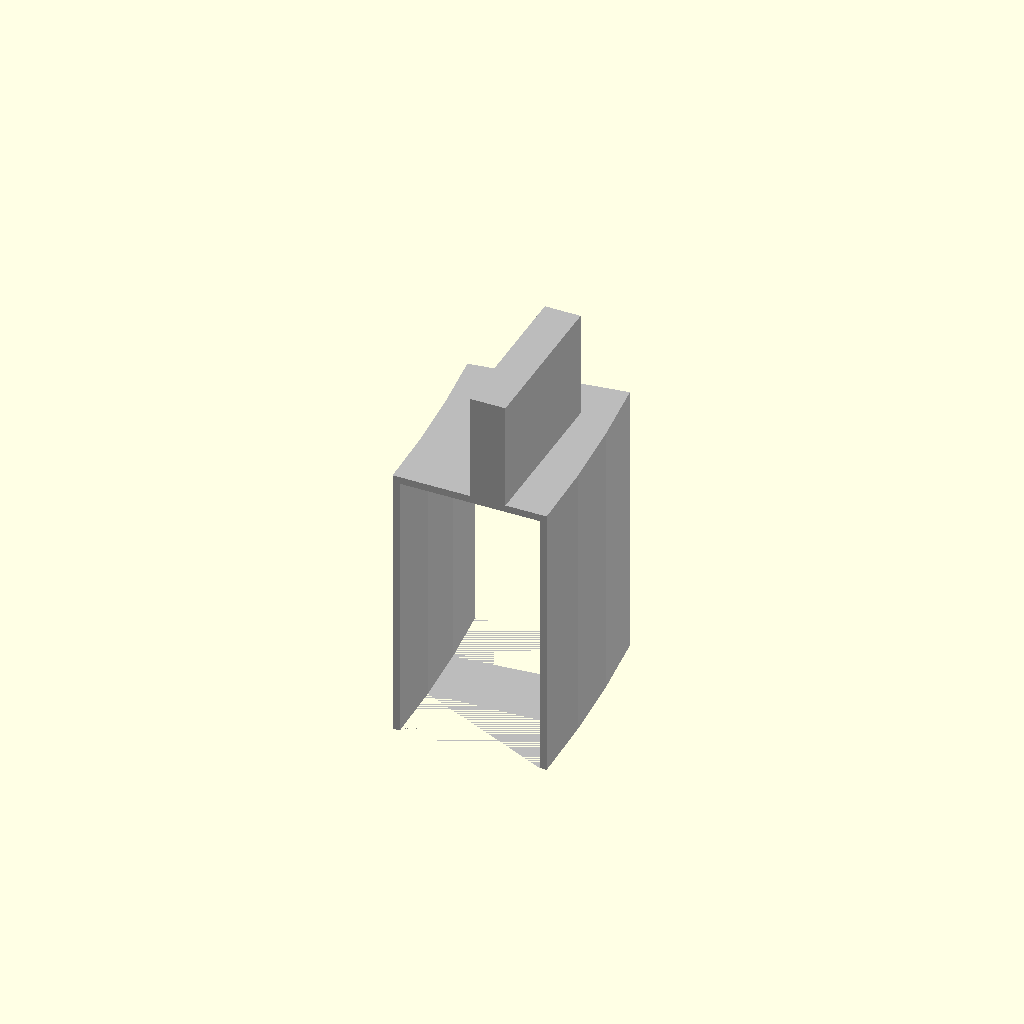
Cell 1: the model at its default parameters.
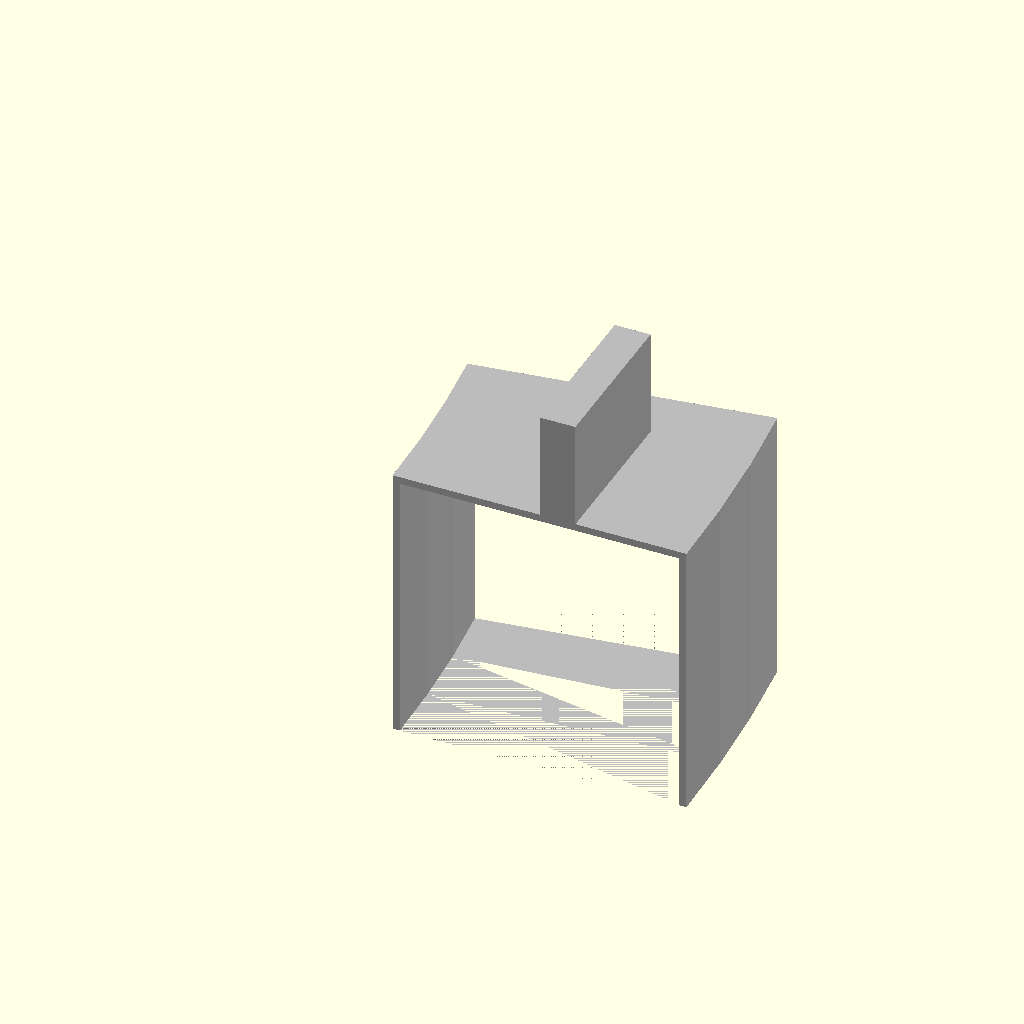
Cell 2: pond_thickness = 78 (everything else at default).
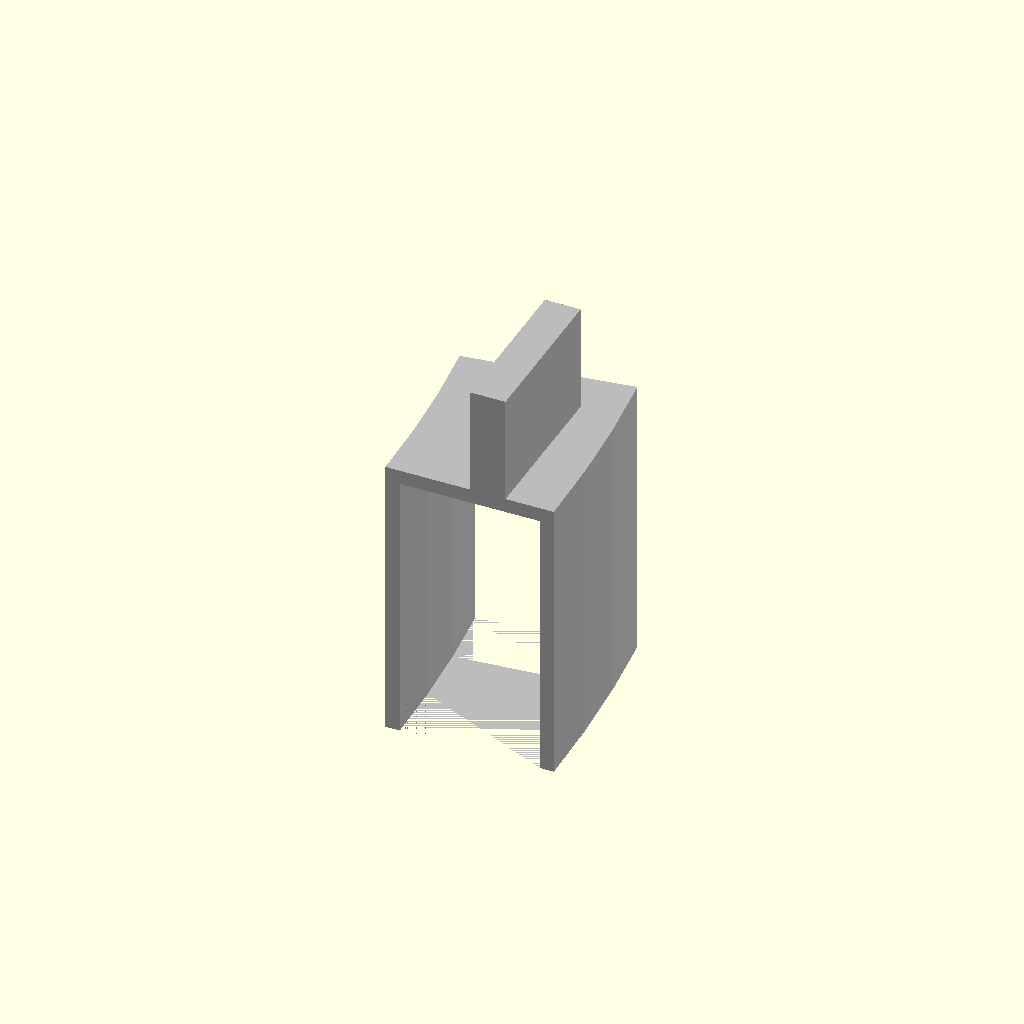
Cell 3: wall_thickness = 4 (everything else at default).
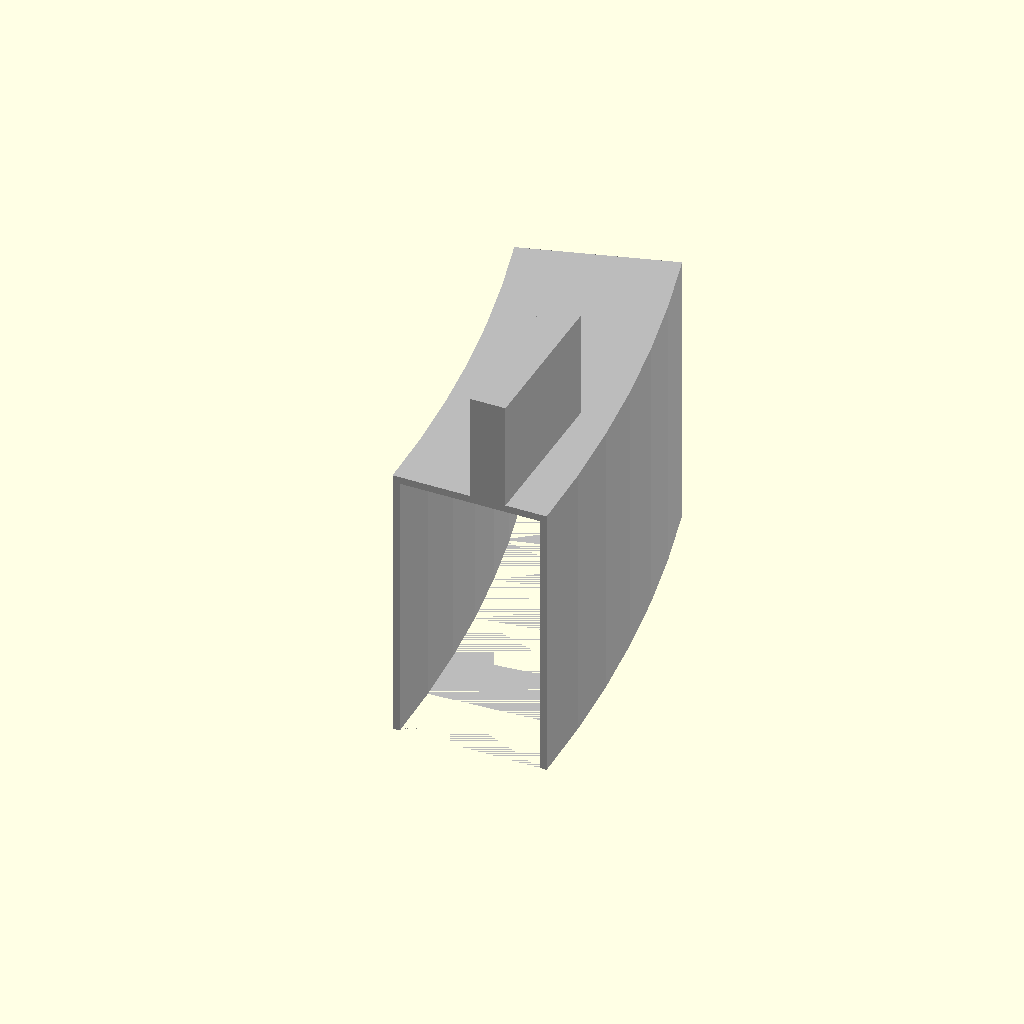
Cell 4: the same model with total_arc = 16.
One fixed orthographic camera (rotation 55°, 0°, 25°; colour scheme Cornfield) for every cell.
Source of the model, curved_tank_cable_holder/curved_tank_clamp_mount.scad:
inner_diameter=760;
pond_thickness=39;
wall_thickness=2;
margin=0.002;
total_arc=8;
rim_height=3*25.4;

color("#BBBBBB")
difference() {
    linear_extrude(height=rim_height+wall_thickness, center=false)
        arc((inner_diameter/2)-wall_thickness, (inner_diameter+2*pond_thickness)/2+wall_thickness, 0, total_arc);
    translate([0,0,-margin]) pond_rim();
}

color("#BBBBBB")
translate([inner_diameter/2+pond_thickness/2, 0, rim_height+wall_thickness-margin])
    clamp_mount(10, 45, 30);

module clamp_mount(base_width, base_length, height) {
    cube([base_width, base_length, height]);
}

module pond_rim() {
    linear_extrude(height=3*25.4, center=false) {
        arc(inner_diameter/2, (inner_diameter+2*pond_thickness)/2, 0-margin, total_arc+margin);
    }
}

module arc(r1, r2, a1, a2, $fn=128) {
  r0 = min(r1, r2);
  r  = max(r1, r2);

  a = (a1 % 360 + 360) % 360;
  b = (a2 % 360 + 360) % 360;
  d = (b - a) % 360;
  s = d < 0 ? d + 360 : d;       // sweep in [0,360)

  if (s == 0) {
      difference() {
          circle(r=r, $fn=$fn);
          if (r0 > 0) circle(r=r0, $fn=$fn);
      }
  } else {
      k = max(3, ceil($fn * s / 360));
      outer = [ for (i=[0:k]) [ r  * cos(a + s*i/k), r  * sin(a + s*i/k) ] ];
      inner = [ for (i=[0:k]) [ r0 * cos(b - s*i/k), r0 * sin(b - s*i/k) ] ];
      polygon(concat(outer, inner));
  }
}
Customizer parameters (derived from the source; name, type, default, range or options):
inner_diameter: number, default 760
pond_thickness: number, default 39
wall_thickness: number, default 2
margin: number, default 0.002
total_arc: number, default 8
